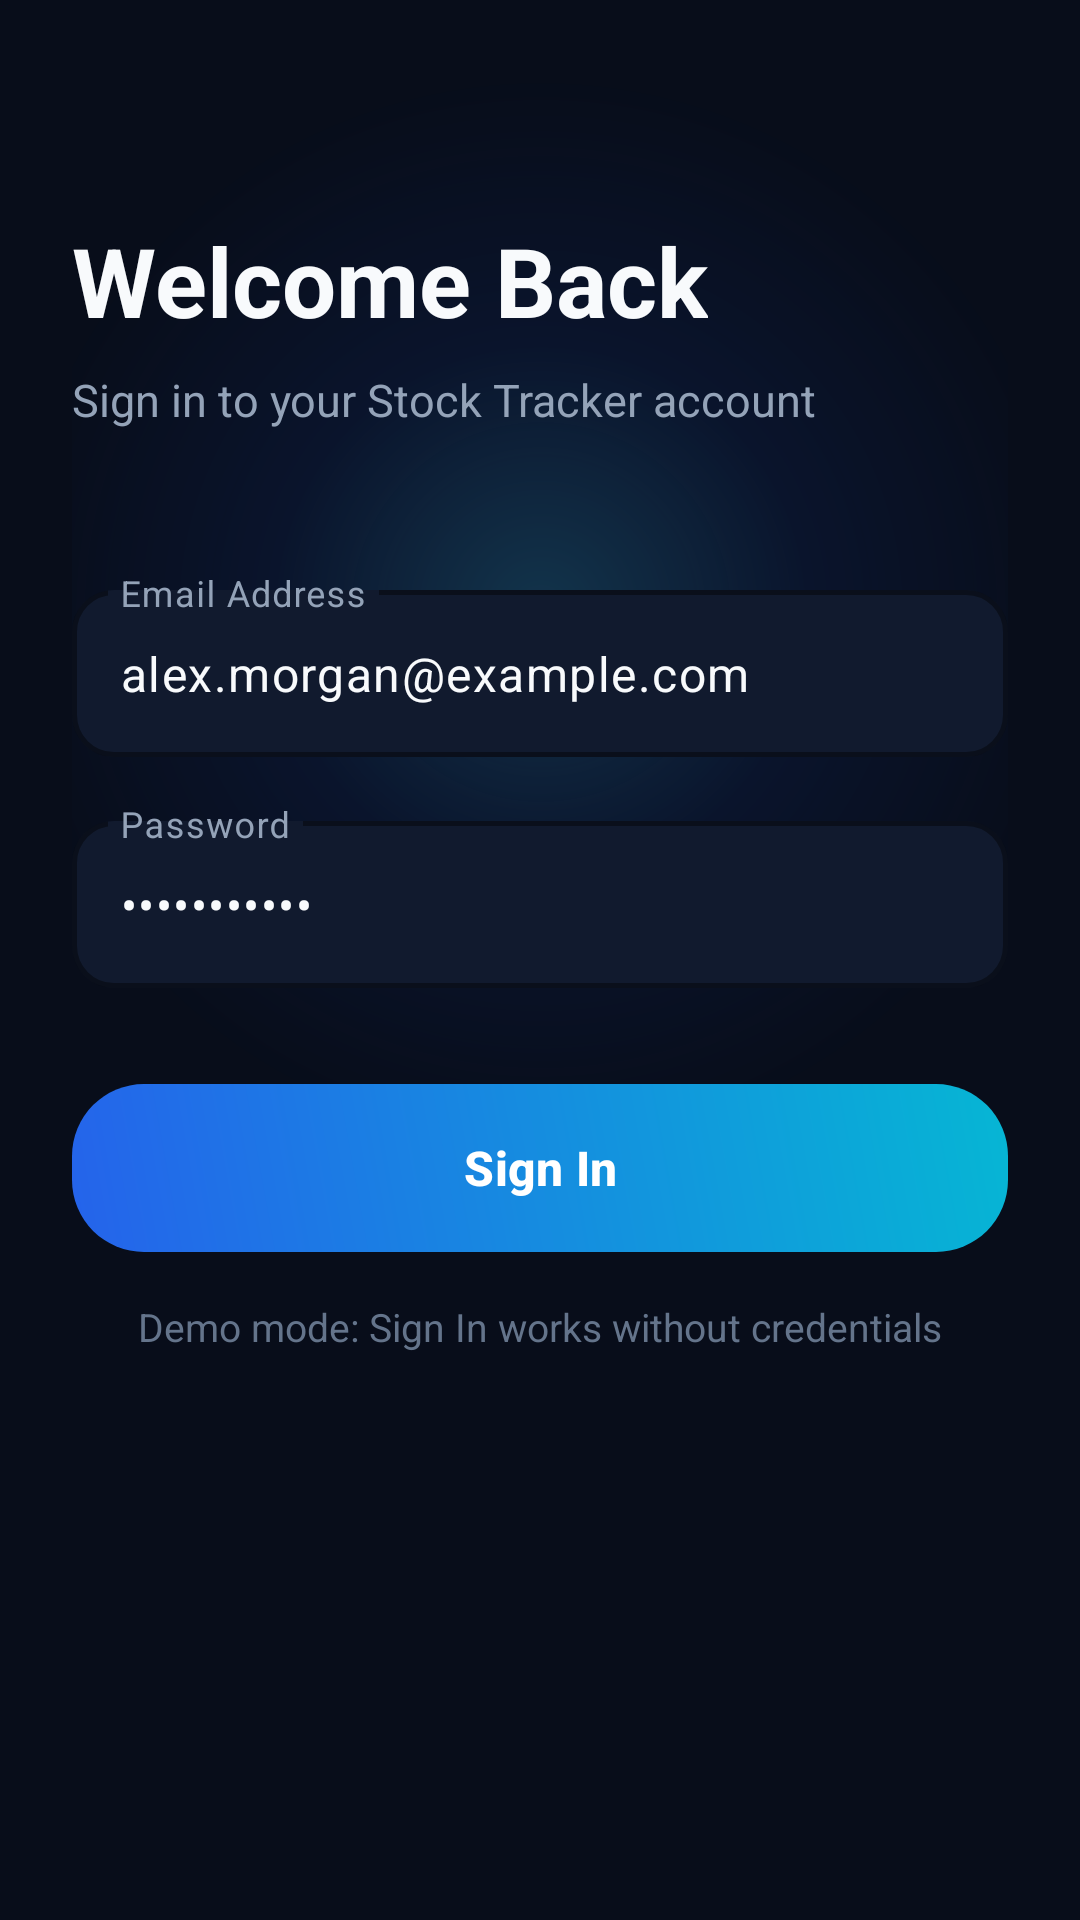

Reconstruct the res/layout file that produces this screen, plus the resources it refers to.
<!-- AndroidManifest.xml: application theme Theme.PersonalStockTracker -->
<!-- res/layout/activity_login.xml -->
<?xml version="1.0" encoding="utf-8"?>
<androidx.constraintlayout.widget.ConstraintLayout xmlns:android="http://schemas.android.com/apk/res/android"
    xmlns:app="http://schemas.android.com/apk/res-auto"
    xmlns:tools="http://schemas.android.com/tools"
    android:id="@+id/main"
    android:layout_width="match_parent"
    android:layout_height="match_parent"
    android:background="#080D1A"
    android:padding="24dp">

    
    <View
        android:id="@+id/view_background_glow"
        android:layout_width="360dp"
        android:layout_height="360dp"
        android:alpha="0.6"
        android:background="@drawable/bg_radial_glow"
        app:layout_constraintEnd_toEndOf="parent"
        app:layout_constraintStart_toStartOf="parent"
        app:layout_constraintTop_toTopOf="parent" />

    <TextView
        android:id="@+id/tv_welcome"
        android:layout_width="wrap_content"
        android:layout_height="wrap_content"
        android:layout_marginTop="48dp"
        android:text="Welcome Back"
        android:textColor="#F8FAFC"
        android:textSize="32sp"
        android:textStyle="bold"
        app:layout_constraintStart_toStartOf="parent"
        app:layout_constraintTop_toTopOf="parent" />

    <TextView
        android:id="@+id/tv_subtitle"
        android:layout_width="wrap_content"
        android:layout_height="wrap_content"
        android:layout_marginTop="8dp"
        android:text="Sign in to your Stock Tracker account"
        android:textColor="#94A3B8"
        android:textSize="15sp"
        app:layout_constraintStart_toStartOf="parent"
        app:layout_constraintTop_toBottomOf="@id/tv_welcome" />

    <com.google.android.material.textfield.TextInputLayout
        android:id="@+id/layout_email"
        style="@style/Widget.Material3.TextInputLayout.OutlinedBox"
        android:layout_width="match_parent"
        android:layout_height="wrap_content"
        android:layout_marginTop="48dp"
        android:hint="Email Address"
        android:textColorHint="#94A3B8"
        app:boxBackgroundColor="#111A2E"
        app:boxCornerRadiusBottomEnd="14dp"
        app:boxCornerRadiusBottomStart="14dp"
        app:boxCornerRadiusTopEnd="14dp"
        app:boxCornerRadiusTopStart="14dp"
        app:boxStrokeColor="#38BDF8"
        app:boxStrokeWidth="1.5dp"
        app:hintTextColor="#38BDF8"
        app:layout_constraintTop_toBottomOf="@id/tv_subtitle">

        <com.google.android.material.textfield.TextInputEditText
            android:id="@+id/et_email"
            android:layout_width="match_parent"
            android:layout_height="wrap_content"
            android:inputType="textEmailAddress"
            android:text="alex.morgan@example.com"
            android:textColor="#F8FAFC"
            android:textColorHint="#94A3B8" />
    </com.google.android.material.textfield.TextInputLayout>

    <com.google.android.material.textfield.TextInputLayout
        android:id="@+id/layout_password"
        style="@style/Widget.Material3.TextInputLayout.OutlinedBox"
        android:layout_width="match_parent"
        android:layout_height="wrap_content"
        android:layout_marginTop="16dp"
        android:hint="Password"
        android:textColorHint="#94A3B8"
        app:boxBackgroundColor="#111A2E"
        app:boxCornerRadiusBottomEnd="14dp"
        app:boxCornerRadiusBottomStart="14dp"
        app:boxCornerRadiusTopEnd="14dp"
        app:boxCornerRadiusTopStart="14dp"
        app:boxStrokeColor="#38BDF8"
        app:boxStrokeWidth="1.5dp"
        app:hintTextColor="#38BDF8"
        app:layout_constraintTop_toBottomOf="@id/layout_email">

        <com.google.android.material.textfield.TextInputEditText
            android:id="@+id/et_password"
            android:layout_width="match_parent"
            android:layout_height="wrap_content"
            android:inputType="textPassword"
            android:text="password123"
            android:textColor="#F8FAFC"
            android:textColorHint="#94A3B8" />
    </com.google.android.material.textfield.TextInputLayout>

    <com.google.android.material.button.MaterialButton
        android:id="@+id/btn_login"
        android:layout_width="match_parent"
        android:layout_height="56dp"
        android:layout_marginTop="32dp"
        android:background="@drawable/bg_cyan_button"
        android:text="Sign In"
        android:textColor="#FFFFFF"
        android:textSize="16sp"
        android:textStyle="bold"
        app:backgroundTint="@null"
        app:layout_constraintTop_toBottomOf="@id/layout_password" />

    <TextView
        android:layout_width="wrap_content"
        android:layout_height="wrap_content"
        android:layout_marginTop="16dp"
        android:text="Demo mode: Sign In works without credentials"
        android:textColor="#64748B"
        android:textSize="13sp"
        app:layout_constraintEnd_toEndOf="parent"
        app:layout_constraintStart_toStartOf="parent"
        app:layout_constraintTop_toBottomOf="@id/btn_login" />

</androidx.constraintlayout.widget.ConstraintLayout>
<!-- resources referenced by this layout -->
<resources>
  <!-- drawable bg_cyan_button (drawable) -->
  <?xml version="1.0" encoding="utf-8"?>
  <ripple xmlns:android="http://schemas.android.com/apk/res/android"
      android:color="#33FFFFFF">
      <item>
          <shape android:shape="rectangle">
              <gradient
                  android:angle="45"
                  android:startColor="#2563EB"
                  android:endColor="#06B6D4" />
              <corners android:radius="24dp" />
          </shape>
      </item>
  </ripple>
  <!-- drawable bg_radial_glow (drawable) -->
  <?xml version="1.0" encoding="utf-8"?>
  <shape xmlns:android="http://schemas.android.com/apk/res/android"
      android:shape="oval">
      <gradient
          android:centerColor="#252563EB"
          android:endColor="#00080D1A"
          android:gradientRadius="180dp"
          android:startColor="#6038BDF8"
          android:type="radial" />
  </shape>
  <style name="Theme.PersonalStockTracker" parent="Base.Theme.PersonalStockTracker" />
  <style name="Base.Theme.PersonalStockTracker" parent="Theme.Material3.DayNight.NoActionBar">
          <item name="android:windowBackground">@color/app_bg</item>
          <item name="colorPrimary">@color/royal_blue_primary</item>
          <item name="colorSecondary">@color/gold_yellow_accent</item>
          <item name="colorPrimaryContainer">@color/royal_blue_container</item>
          <item name="colorOnPrimaryContainer">@color/text_primary</item>
          <item name="materialButtonStyle">@style/Widget.App.Button</item>
      </style>
  <color name="app_bg">#080D1A</color>
  <color name="royal_blue_primary">#2563EB</color>
  <color name="gold_yellow_accent">#F59E0B</color>
  <color name="royal_blue_container">#111A2E</color>
  <color name="text_primary">#F8FAFC</color>
  <style name="Widget.App.Button" parent="Widget.Material3.Button">
          <item name="cornerSize">20dp</item>
          <item name="backgroundTint">@color/royal_blue_primary</item>
      </style>
</resources>
